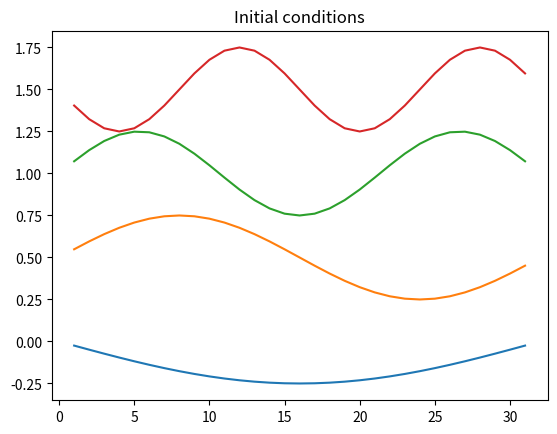
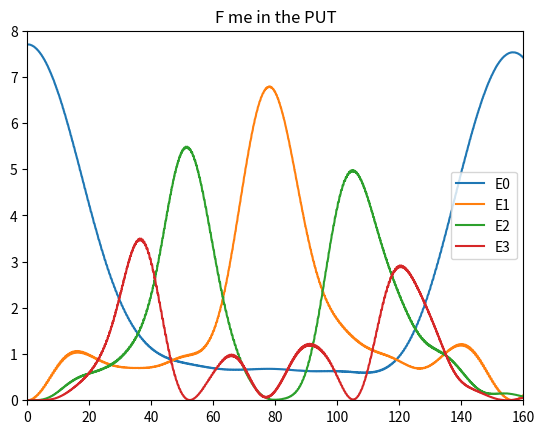

Here is the Python script that generated these plots, in order:
import numpy as np
import matplotlib.pyplot as plt
from scipy.linalg import toeplitz

def f(u: np.ndarray, alpha):
    res = np.zeros(u.shape, dtype=np.float64)
    res[0] = u[1]-2*u[0]+alpha*(u[1]-u[0])**2-alpha*u[0]**2

    for i in range(1, u.shape[0]-1):
        res[i] = u[i+1]-2*u[i]+u[i-1]+alpha*(u[i+1]-u[i])**2-alpha*(u[i]-u[i-1])**2

    res[-1] = -2*u[-1]+u[-2]+alpha*u[-1]**2-alpha*(u[-1]-u[-2])**2

    return res




NA = 32

spiny = [0]*(NA-1)
spiny[0:2] = [2, -1]

A = toeplitz(spiny)

eigvals, eigvecs = np.linalg.eig(A)

# Transpose vectors for shorter indexing later
eigvecs = eigvecs.T

# sort eigenvalues and vectors
args = np.argsort(eigvals)
eigvals = eigvals[args]
eigvecs = eigvecs[args]

# initial conditions
Nt = 50000
delta = np.sqrt(1/8)
T = np.zeros(Nt, dtype=np.float64)
u = 4*eigvecs[0]
v = np.zeros(NA-1, dtype=np.float64)
E = np.zeros((4, Nt), dtype=np.float64)

plt.figure()
for i in range(4):
    plt.plot(np.arange(1, NA), eigvecs[i] + 0.5*i)
plt.title("Initial conditions")

for i in range(Nt):
    F1 = f(u, 0.25)

    # wanted to do this with no loops but ran into precision errors (I think)
    for j in range(4):
        # calculate energy at timestep
        xi = np.dot(eigvecs[j], u)
        xip = np.dot(eigvecs[j], v)

        # save energy and timestep
        Energy = 100*0.5*(np.pow(xip, 2) + np.dot(np.pow(xi, 2), eigvals[j]))
        E[j, i] = Energy

    T[i] = i*delta*np.sqrt(eigvals[0])/(2*np.pi)

    u = u + v*delta + 0.5*F1*(delta**2)
    F2 = f(u, 0.25)
    v = v + 0.5*delta*(F2+F1)


plt.figure()
for i in range(4):
    plt.plot(T, E[i], label=f'E{i}')

plt.title("F me in the PUT")

plt.ylim(0, 8)
plt.xlim(0, 160)

plt.legend()

plt.show()
